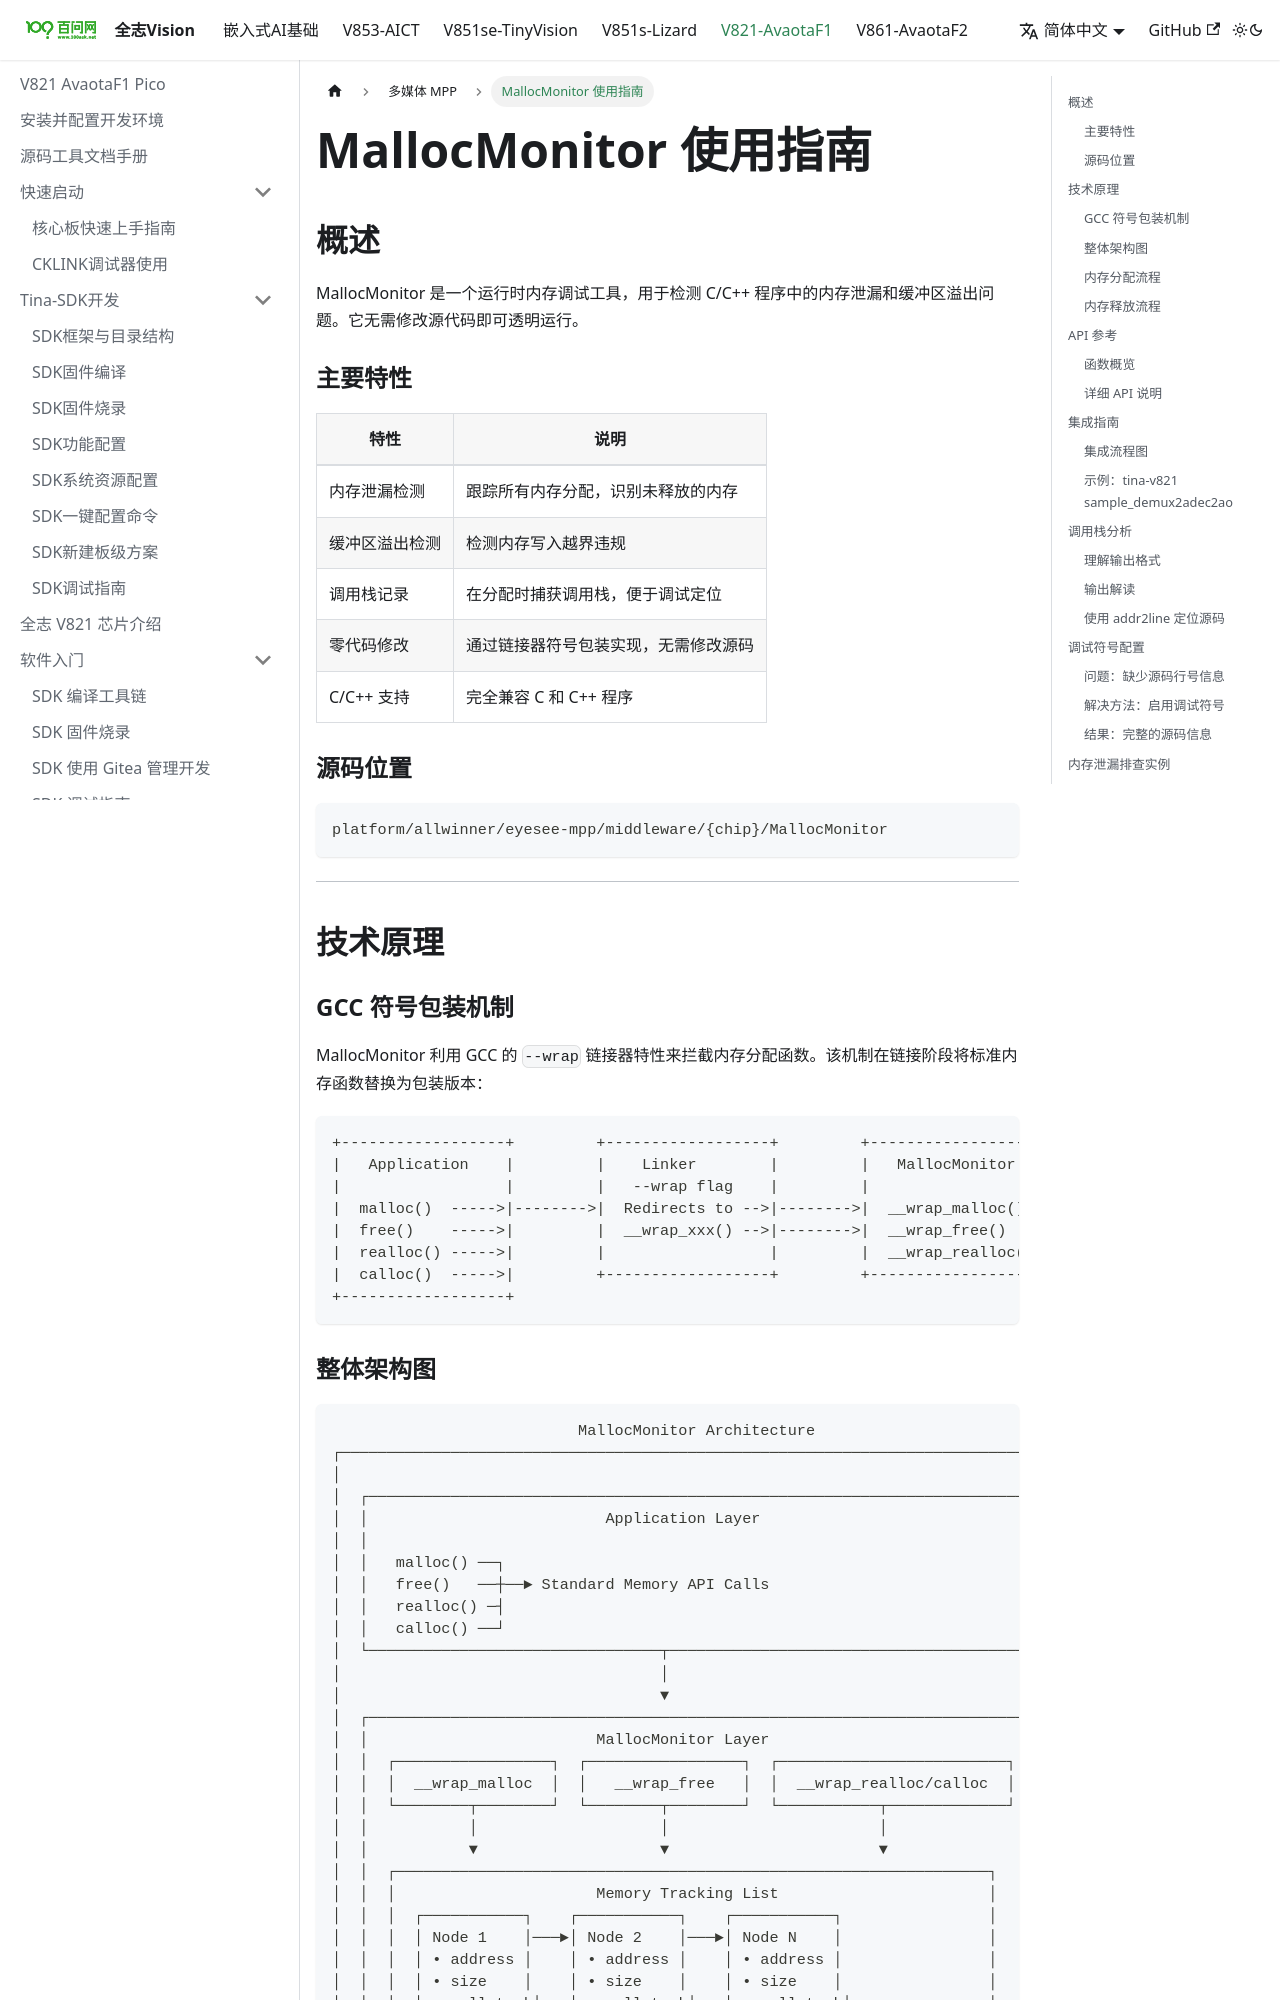

repository: 100askTeam/AllwinnerVisionIC-Docs · page: docs/V821/mpp/malloc-debug/index.html · generator: docusaurus

---
sidebar_position: 1
---

# MallocMonitor 使用指南

## 概述

MallocMonitor 是一个运行时内存调试工具，用于检测 C/C++ 程序中的内存泄漏和缓冲区溢出问题。它无需修改源代码即可透明运行。

### 主要特性

| 特性 | 说明 |
| --- | --- |
| 内存泄漏检测 | 跟踪所有内存分配，识别未释放的内存 |
| 缓冲区溢出检测 | 检测内存写入越界违规 |
| 调用栈记录 | 在分配时捕获调用栈，便于调试定位 |
| 零代码修改 | 通过链接器符号包装实现，无需修改源码 |
| C/C++ 支持 | 完全兼容 C 和 C++ 程序 |

### 源码位置

```
platform/allwinner/eyesee-mpp/middleware/{chip}/MallocMonitor
```

* * *

## 技术原理

### GCC 符号包装机制

MallocMonitor 利用 GCC 的 `--wrap` 链接器特性来拦截内存分配函数。该机制在链接阶段将标准内存函数替换为包装版本：

```
+------------------+         +------------------+         +------------------+
|   Application    |         |    Linker        |         |   MallocMonitor  |
|                  |         |   --wrap flag    |         |                  |
|  malloc()  ----->|-------->|  Redirects to -->|-------->|  __wrap_malloc() |
|  free()    ----->|         |  __wrap_xxx() -->|-------->|  __wrap_free()   |
|  realloc() ----->|         |                  |         |  __wrap_realloc()|
|  calloc()  ----->|         +------------------+         +------------------+
+------------------+
```
